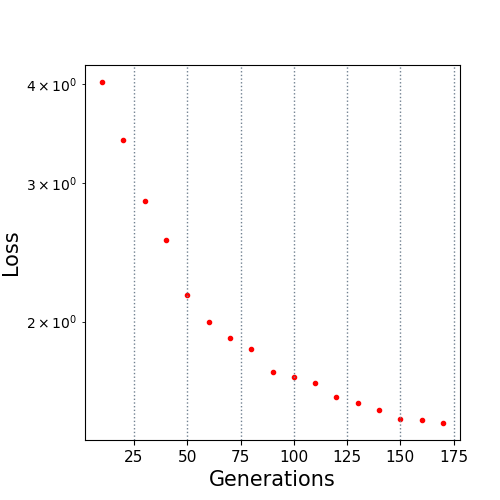

The file beside this chart, header and first rows:
10.0, 4.027166
20.0, 3.403
30.0, 2.848
40.0, 2.539
50.0, 2.162
60.0, 1.996
70.0, 1.908
80.0, 1.848
90.0, 1.727
100.0, 1.702
110.0, 1.674
120.0, 1.607
130.0, 1.576
140.0, 1.544
150.0, 1.506
160.0, 1.5
170.0, 1.488
